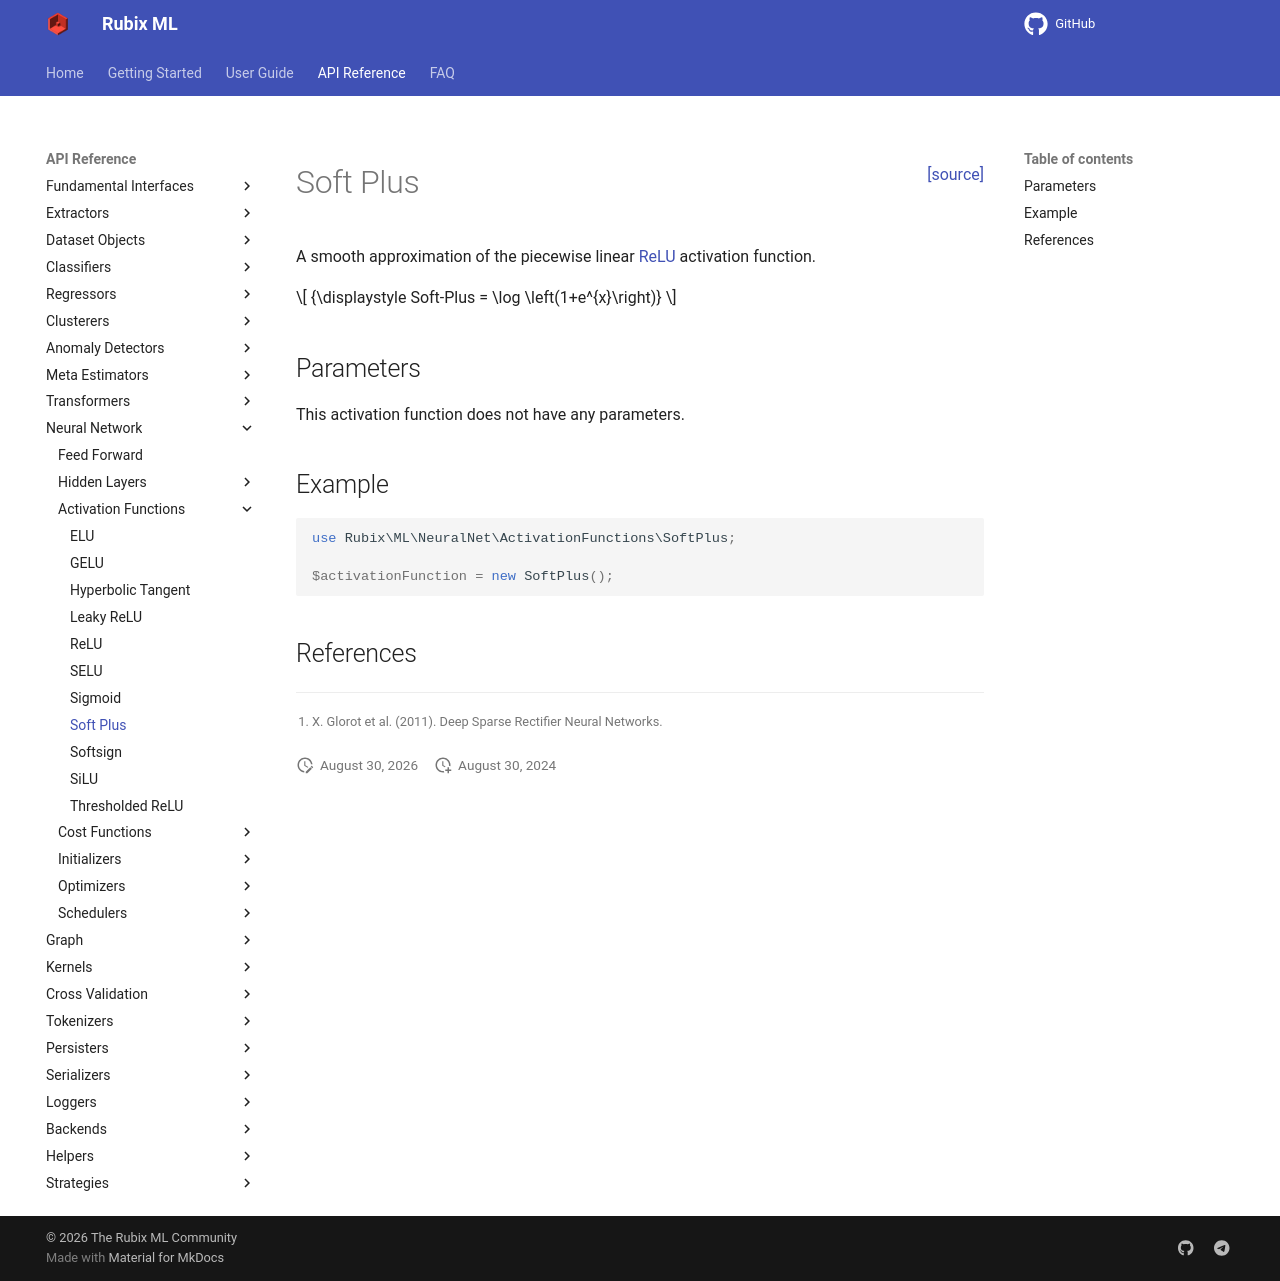

repository: RubixML/ML · page: 3.0/neural-network/activation-functions/soft-plus.html · generator: mkdocs

<span style="float:right;"><a href="https://github.com/RubixML/ML/blob/master/src/NeuralNet/ActivationFunctions/SoftPlus.php">[source]</a></span>

# Soft Plus

A smooth approximation of the piecewise linear [ReLU](relu.md) activation function.

$$
{\displaystyle Soft-Plus = \log \left(1+e^{x}\right)}
$$

## Parameters

This activation function does not have any parameters.

## Example

```php
use Rubix\ML\NeuralNet\ActivationFunctions\SoftPlus;

$activationFunction = new SoftPlus();
```

## References

[^1]: X. Glorot et al. (2011). Deep Sparse Rectifier Neural Networks.
